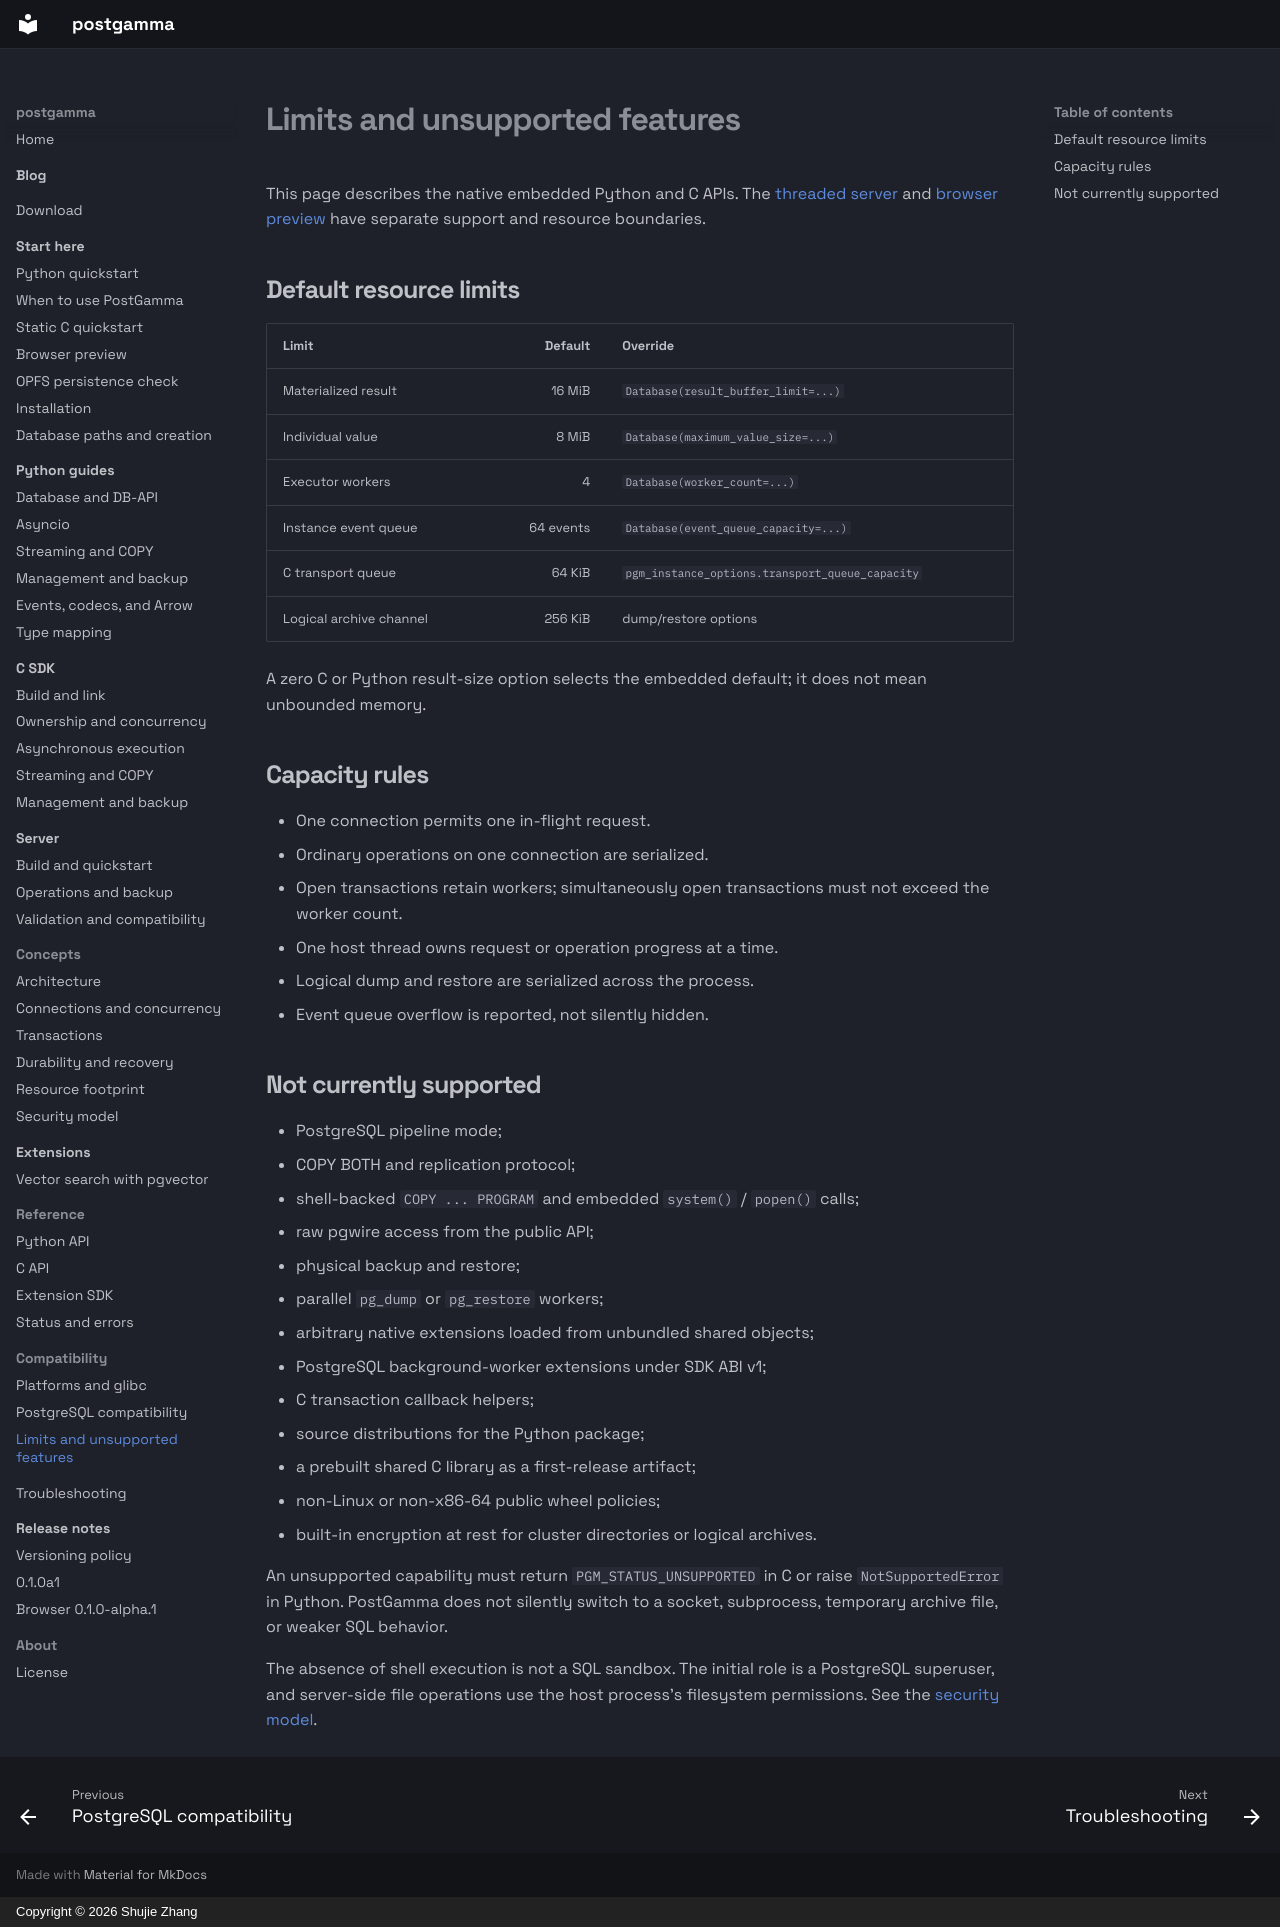

repository: postgamma/postgamma · page: compatibility/limits/index.html · generator: mkdocs · copyright: Copyright © 2026 Shujie Zhang

# Limits and unsupported features

This page describes the native embedded Python and C APIs. The
[threaded server](../server/compatibility.md) and
[browser preview](../getting-started/browser.md) have separate support and
resource boundaries.

## Default resource limits

| Limit | Default | Override |
| --- | ---: | --- |
| Materialized result | 16 MiB | `Database(result_buffer_limit=...)` |
| Individual value | 8 MiB | `Database(maximum_value_size=...)` |
| Executor workers | 4 | `Database(worker_count=...)` |
| Instance event queue | 64 events | `Database(event_queue_capacity=...)` |
| C transport queue | 64 KiB | `pgm_instance_options.transport_queue_capacity` |
| Logical archive channel | 256 KiB | dump/restore options |

A zero C or Python result-size option selects the embedded default; it does not
mean unbounded memory.

## Capacity rules

- One connection permits one in-flight request.
- Ordinary operations on one connection are serialized.
- Open transactions retain workers; simultaneously open transactions must not
  exceed the worker count.
- One host thread owns request or operation progress at a time.
- Logical dump and restore are serialized across the process.
- Event queue overflow is reported, not silently hidden.

## Not currently supported

- PostgreSQL pipeline mode;
- COPY BOTH and replication protocol;
- shell-backed `COPY ... PROGRAM` and embedded `system()` / `popen()` calls;
- raw pgwire access from the public API;
- physical backup and restore;
- parallel `pg_dump` or `pg_restore` workers;
- arbitrary native extensions loaded from unbundled shared objects;
- PostgreSQL background-worker extensions under SDK ABI v1;
- C transaction callback helpers;
- source distributions for the Python package;
- a prebuilt shared C library as a first-release artifact;
- non-Linux or non-x86-64 public wheel policies;
- built-in encryption at rest for cluster directories or logical archives.

An unsupported capability must return `PGM_STATUS_UNSUPPORTED` in C or raise
`NotSupportedError` in Python. PostGamma does not silently switch to a socket,
subprocess, temporary archive file, or weaker SQL behavior.

The absence of shell execution is not a SQL sandbox. The initial role is a
PostgreSQL superuser, and server-side file operations use the host process's
filesystem permissions. See the [security model](../concepts/security.md).
